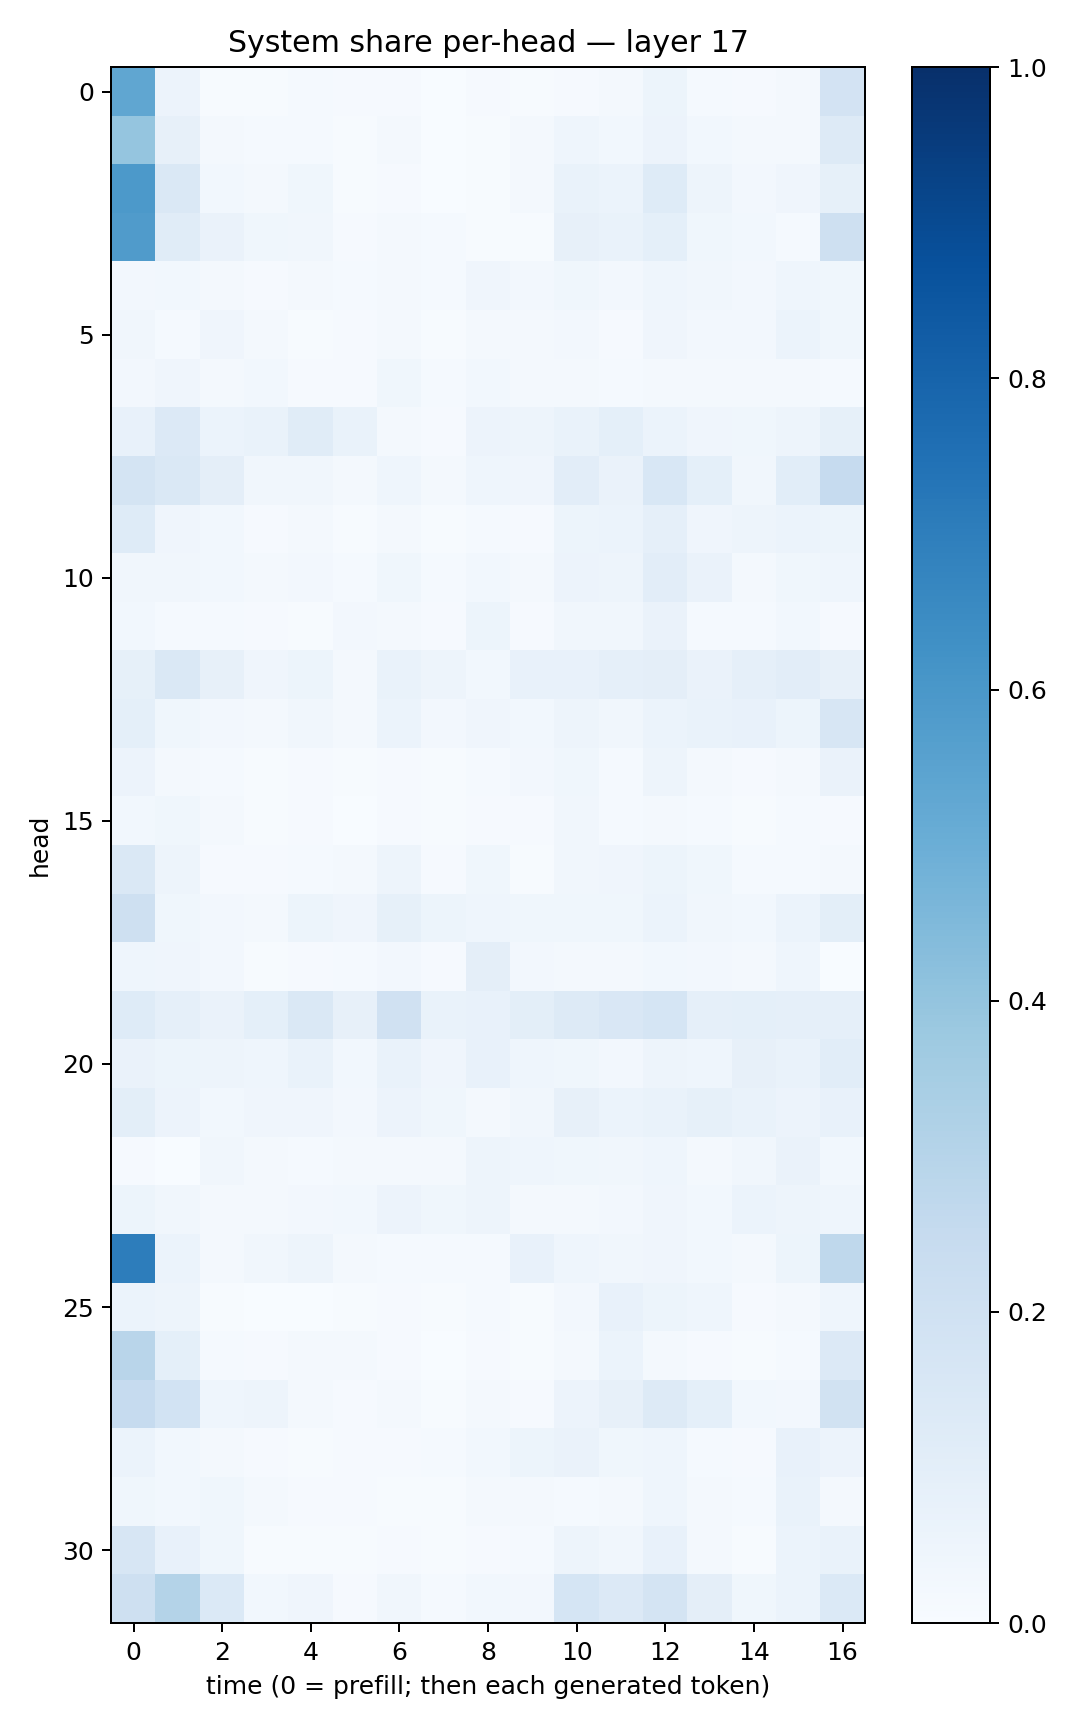

The file beside this chart, header and first rows:
0.5348499, 0.05602119, 0.006716419, 0.0043563587, 0.012656841, 0.00989398, 0.008162557, 0.002648469, 0.009750907, 0.006065856, 0.011484913, 0.015715705, 0.051828194, 0.015259828, 0.008937955, 0.019875245, 0.18294111
0.3965, 0.08017, 0.0164, 0.01173, 0.01438, 0.006732, 0.01723, 0.003342, 0.00516, 0.01592, 0.04639, 0.02814, 0.05793, 0.02839, 0.01921, 0.0196, 0.1308
0.5902, 0.1428, 0.03002, 0.01934, 0.03755, 0.00777, 0.01125, 0.003126, 0.00585, 0.01709, 0.06824, 0.05985, 0.1225, 0.04929, 0.02668, 0.04183, 0.0846
0.5802, 0.117, 0.06313, 0.03779, 0.03453, 0.008908, 0.0219, 0.01268, 0.005089, 0.005913, 0.07856, 0.06986, 0.09318, 0.03675, 0.02947, 0.01278, 0.2033
0.02565, 0.02917, 0.02258, 0.009779, 0.02106, 0.01437, 0.01626, 0.01197, 0.04037, 0.024, 0.03526, 0.02728, 0.04542, 0.03244, 0.02718, 0.04674, 0.03817
0.03319, 0.01494, 0.03949, 0.0197, 0.006876, 0.008722, 0.02212, 0.006564, 0.02235, 0.02212, 0.02513, 0.01088, 0.03937, 0.02364, 0.02363, 0.05919, 0.03792
0.02704, 0.04024, 0.02216, 0.02753, 0.0117, 0.00872, 0.03711, 0.01288, 0.02738, 0.01912, 0.01616, 0.01287, 0.01888, 0.01866, 0.02298, 0.01824, 0.01364
0.07669, 0.1344, 0.05922, 0.06658, 0.1155, 0.06692, 0.01899, 0.009829, 0.0549, 0.04928, 0.07016, 0.09253, 0.06035, 0.04292, 0.03684, 0.04843, 0.08313
0.1778, 0.1435, 0.09453, 0.0334, 0.03189, 0.02227, 0.04631, 0.01801, 0.04543, 0.03972, 0.1026, 0.06377, 0.1541, 0.09115, 0.0333, 0.1068, 0.2492
0.122, 0.04278, 0.0302, 0.008535, 0.01567, 0.004309, 0.01801, 0.007194, 0.01199, 0.01059, 0.0528, 0.06073, 0.08855, 0.04212, 0.04852, 0.06216, 0.0522
0.03482, 0.03175, 0.02967, 0.01999, 0.02686, 0.01317, 0.03569, 0.01554, 0.02804, 0.02191, 0.05733, 0.05052, 0.1026, 0.06352, 0.01615, 0.03893, 0.04596
0.03091, 0.01306, 0.01369, 0.01008, 0.007029, 0.0247, 0.02206, 0.009505, 0.0533, 0.008757, 0.03364, 0.03157, 0.0659, 0.01505, 0.01433, 0.0308, 0.01055
0.08222, 0.1451, 0.08097, 0.03958, 0.05466, 0.02061, 0.06746, 0.04742, 0.02995, 0.07258, 0.07773, 0.08845, 0.09754, 0.06353, 0.08969, 0.1035, 0.07979
0.09037, 0.03862, 0.02627, 0.01634, 0.03476, 0.0203, 0.06082, 0.02647, 0.04295, 0.03063, 0.04939, 0.03357, 0.06069, 0.06885, 0.07201, 0.05342, 0.1582
0.05553, 0.02198, 0.01228, 0.006511, 0.0113, 0.007454, 0.01062, 0.007635, 0.01244, 0.02555, 0.03647, 0.01477, 0.04689, 0.02336, 0.00862, 0.02022, 0.06554
0.02971, 0.0371, 0.01798, 0.007282, 0.008422, 0.003642, 0.009275, 0.007634, 0.01098, 0.01156, 0.03301, 0.01416, 0.02192, 0.01302, 0.004872, 0.01547, 0.01157
0.1453, 0.04838, 0.0102, 0.01113, 0.0121, 0.01637, 0.04983, 0.00834, 0.03642, 0.006898, 0.03189, 0.04118, 0.05463, 0.03663, 0.01375, 0.01487, 0.01628
0.2047, 0.03861, 0.02405, 0.02056, 0.05295, 0.04039, 0.08443, 0.05278, 0.04435, 0.03637, 0.03606, 0.03549, 0.05893, 0.0344, 0.02929, 0.06156, 0.09992
0.04323, 0.03912, 0.0266, 0.006965, 0.01019, 0.01449, 0.02732, 0.008014, 0.09709, 0.02372, 0.01767, 0.01993, 0.02868, 0.02351, 0.01832, 0.04364, 0.003552
0.1224, 0.08647, 0.06396, 0.09264, 0.1451, 0.07824, 0.1954, 0.07007, 0.07188, 0.1005, 0.1309, 0.1504, 0.1698, 0.08702, 0.09308, 0.08939, 0.08616
0.06378, 0.05108, 0.04976, 0.04663, 0.06747, 0.03074, 0.06847, 0.04233, 0.07465, 0.04431, 0.03692, 0.02617, 0.05078, 0.0437, 0.08179, 0.06661, 0.1068
0.1006, 0.05504, 0.03073, 0.04213, 0.04103, 0.02465, 0.05753, 0.03731, 0.01983, 0.03241, 0.07856, 0.0591, 0.06835, 0.08302, 0.06856, 0.05636, 0.07222
0.008267, 0.002661, 0.03415, 0.01833, 0.01189, 0.01771, 0.01573, 0.02174, 0.0489, 0.04434, 0.03785, 0.03423, 0.04498, 0.01772, 0.0328, 0.06512, 0.02742
0.05469, 0.03481, 0.01639, 0.0172, 0.0247, 0.02757, 0.05832, 0.03767, 0.04798, 0.02257, 0.02023, 0.02365, 0.04046, 0.0298, 0.05938, 0.04915, 0.04573
0.6999, 0.06084, 0.02039, 0.03279, 0.04707, 0.01884, 0.0118, 0.01406, 0.01454, 0.07396, 0.04512, 0.03263, 0.04217, 0.03011, 0.02091, 0.05252, 0.27
0.06097, 0.05013, 0.007654, 0.002037, 0.003321, 0.005814, 0.008388, 0.005431, 0.01346, 0.005421, 0.02701, 0.07781, 0.05162, 0.04337, 0.01017, 0.01998, 0.04398
0.2915, 0.09094, 0.01206, 0.0098, 0.01567, 0.02275, 0.008867, 0.002812, 0.008388, 0.007028, 0.02223, 0.06052, 0.02293, 0.008574, 0.005935, 0.01313, 0.1333
0.2461, 0.1846, 0.04547, 0.04927, 0.01751, 0.009889, 0.02135, 0.007706, 0.01609, 0.009326, 0.05808, 0.08015, 0.1251, 0.09175, 0.02895, 0.02371, 0.1899
0.05921, 0.02861, 0.02268, 0.009598, 0.005193, 0.01051, 0.00895, 0.01198, 0.02998, 0.05305, 0.06453, 0.039, 0.04392, 0.01361, 0.00858, 0.07786, 0.05471
0.03555, 0.03038, 0.03807, 0.02004, 0.01025, 0.008505, 0.007138, 0.005867, 0.01713, 0.01798, 0.01215, 0.02299, 0.04574, 0.01795, 0.01367, 0.07022, 0.01965
0.1589, 0.07251, 0.03809, 0.005155, 0.006889, 0.004295, 0.009357, 0.006525, 0.01045, 0.0124, 0.04802, 0.03476, 0.07552, 0.019, 0.0042, 0.05911, 0.06868
0.2109, 0.3075, 0.1402, 0.03, 0.04056, 0.009191, 0.03474, 0.01429, 0.02993, 0.02418, 0.1684, 0.1355, 0.1765, 0.09652, 0.03657, 0.0602, 0.1367
